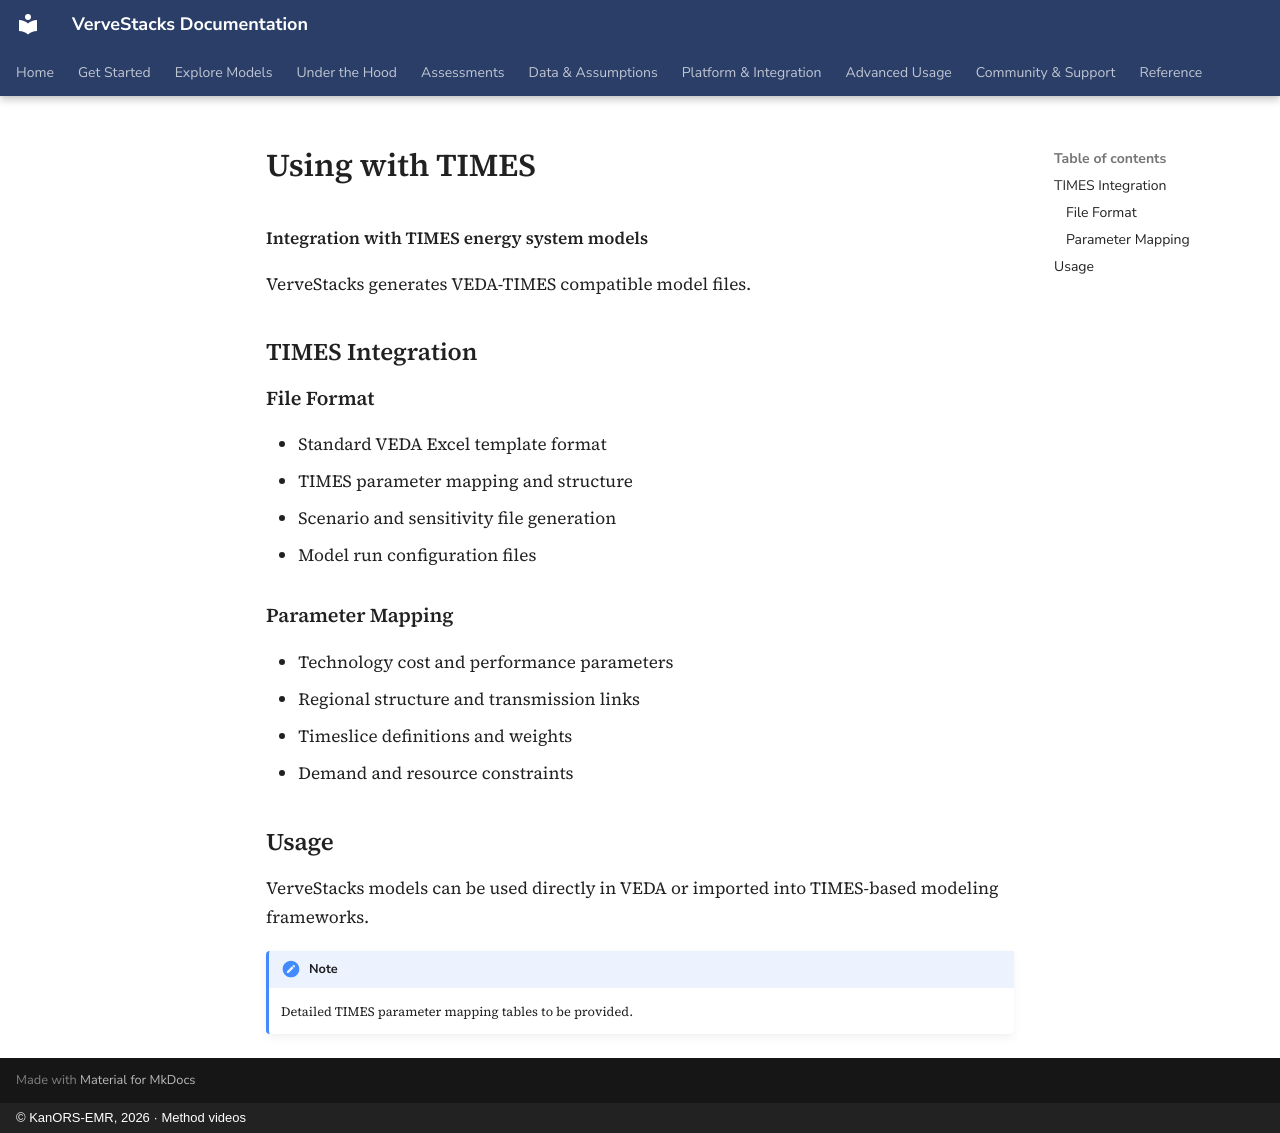

repository: kanors-emr/VerveStacks-docs · page: integration/times/index.html · generator: mkdocs · copyright: © KanORS-EMR, 2026 · Method videos

# Using with TIMES

**Integration with TIMES energy system models**

VerveStacks generates VEDA-TIMES compatible model files.

## TIMES Integration

### File Format

- Standard VEDA Excel template format
- TIMES parameter mapping and structure
- Scenario and sensitivity file generation
- Model run configuration files

### Parameter Mapping

- Technology cost and performance parameters
- Regional structure and transmission links
- Timeslice definitions and weights
- Demand and resource constraints

## Usage

VerveStacks models can be used directly in VEDA or imported into TIMES-based modeling frameworks.

!!! note
    Detailed TIMES parameter mapping tables to be provided.
